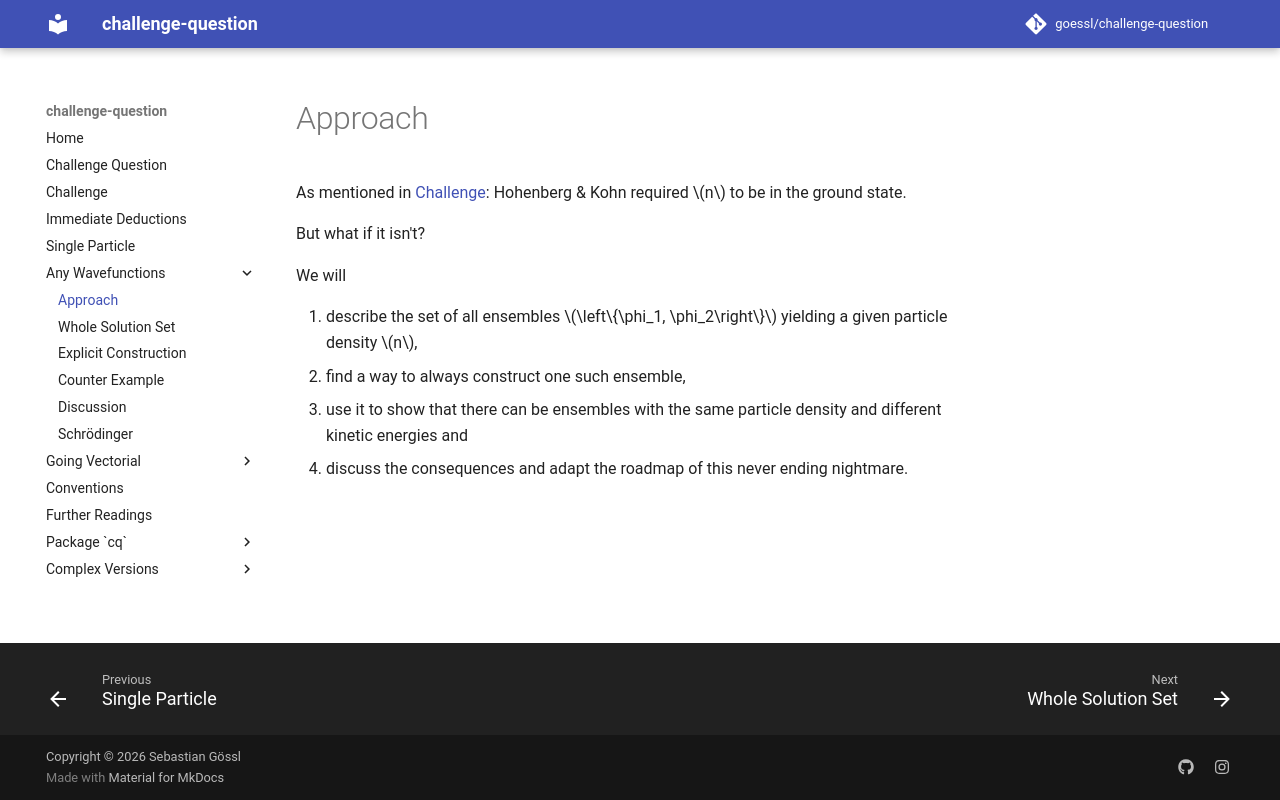

repository: goessl/challenge-question · page: any_wavefunctions/approach/index.html · generator: mkdocs

# Approach

As mentioned in [Challenge](../challenge.md): Hohenberg & Kohn required $n$ to be in the ground state.

But what if it isn't?

We will

1. describe the set of all ensembles $\left\{\phi_1, \phi_2\right\}$ yielding a given particle density $n$,
2. find a way to always construct one such ensemble,
3. use it to show that there can be ensembles with the same particle density and different kinetic energies and
4. discuss the consequences and adapt the roadmap of this never ending nightmare.
